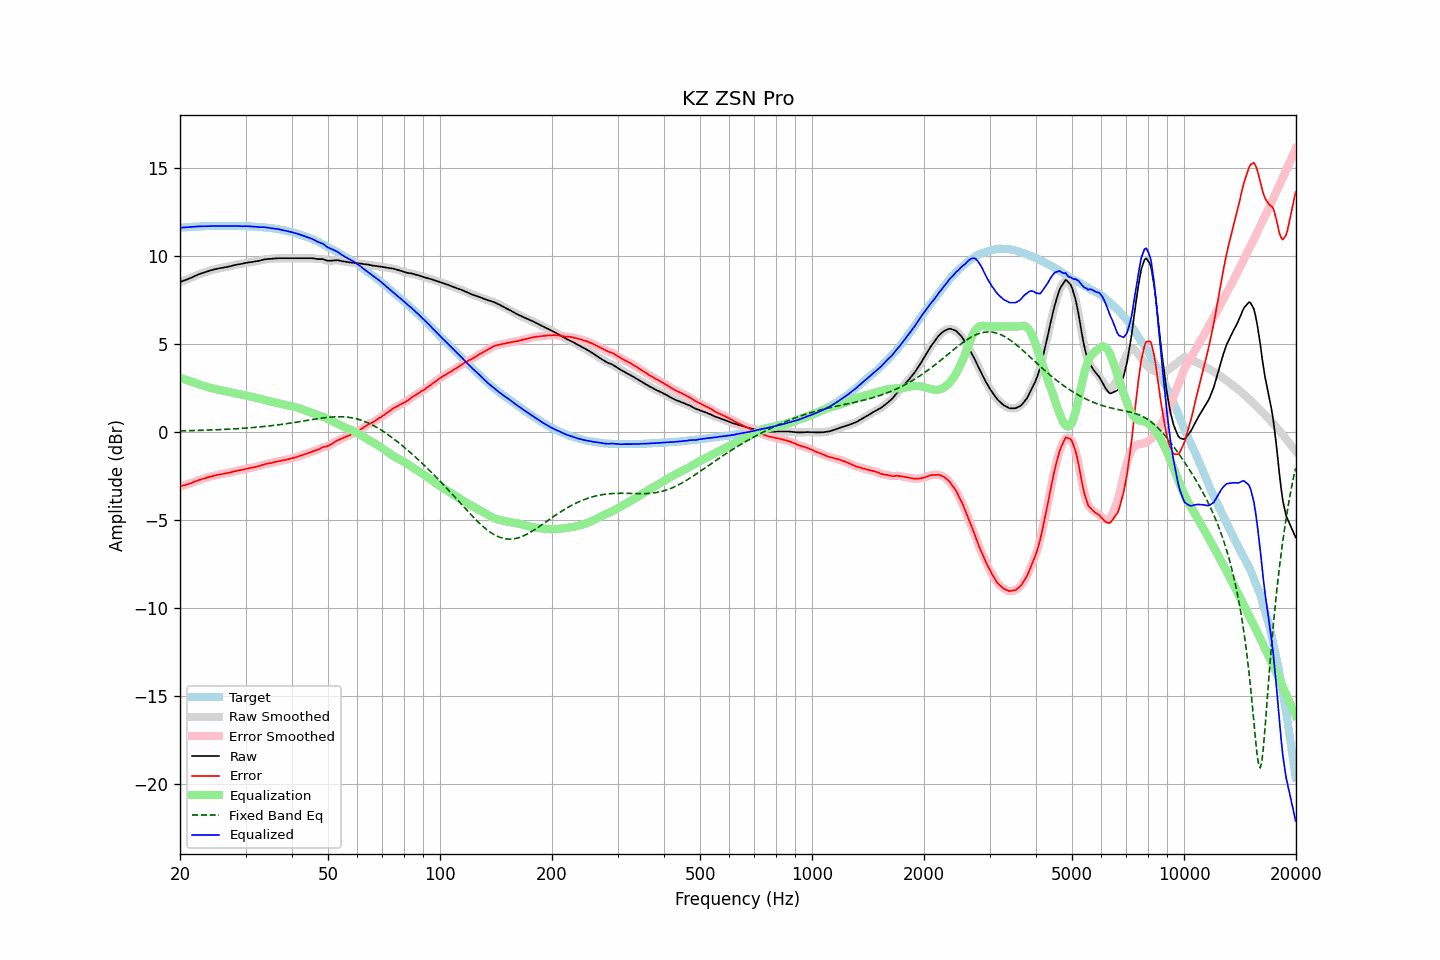

The table this chart was drawn from, first rows:
frequency, raw, error, smoothed, error_smoothed, equalization, fixed_band_eq, equalized_raw, equalized_smoothed, target
20.00, 8.53, -3.08, 8.53, -3.08, 3.08, 0.08, 11.61, 11.61, 11.61
20.20, 8.56, -3.06, 8.56, -3.05, 3.06, 0.08, 11.62, 11.62, 11.62
20.40, 8.60, -3.03, 8.60, -3.03, 3.03, 0.08, 11.63, 11.63, 11.63
20.61, 8.63, -3.01, 8.63, -3.00, 3.00, 0.08, 11.63, 11.63, 11.64
20.81, 8.67, -2.97, 8.67, -2.97, 2.97, 0.09, 11.64, 11.64, 11.64
21.02, 8.70, -2.95, 8.70, -2.95, 2.94, 0.09, 11.64, 11.64, 11.65
21.23, 8.74, -2.92, 8.74, -2.92, 2.91, 0.09, 11.65, 11.65, 11.66
21.44, 8.77, -2.90, 8.78, -2.89, 2.88, 0.09, 11.65, 11.66, 11.67
21.66, 8.82, -2.85, 8.82, -2.85, 2.85, 0.09, 11.67, 11.66, 11.67
21.87, 8.86, -2.81, 8.86, -2.81, 2.81, 0.10, 11.67, 11.67, 11.68
22.09, 8.90, -2.77, 8.90, -2.77, 2.78, 0.10, 11.68, 11.68, 11.68
22.31, 8.94, -2.74, 8.94, -2.74, 2.75, 0.10, 11.69, 11.69, 11.68
22.54, 8.98, -2.71, 8.98, -2.71, 2.71, 0.11, 11.69, 11.69, 11.68
22.76, 9.01, -2.68, 9.01, -2.68, 2.68, 0.11, 11.69, 11.69, 11.69
22.99, 9.04, -2.65, 9.04, -2.65, 2.65, 0.11, 11.69, 11.69, 11.69
23.22, 9.07, -2.62, 9.07, -2.63, 2.62, 0.11, 11.69, 11.69, 11.69
23.45, 9.10, -2.60, 9.10, -2.60, 2.60, 0.12, 11.70, 11.70, 11.70
23.69, 9.13, -2.57, 9.13, -2.57, 2.57, 0.12, 11.70, 11.70, 11.70
23.92, 9.16, -2.54, 9.16, -2.54, 2.55, 0.12, 11.71, 11.71, 11.70
24.16, 9.19, -2.51, 9.19, -2.52, 2.52, 0.13, 11.71, 11.71, 11.70
24.40, 9.21, -2.50, 9.21, -2.50, 2.50, 0.13, 11.71, 11.71, 11.71
24.65, 9.24, -2.47, 9.24, -2.47, 2.47, 0.13, 11.71, 11.71, 11.71
24.89, 9.26, -2.45, 9.26, -2.45, 2.45, 0.14, 11.71, 11.71, 11.71
25.14, 9.28, -2.43, 9.28, -2.43, 2.43, 0.14, 11.71, 11.71, 11.71
25.39, 9.30, -2.41, 9.30, -2.41, 2.41, 0.15, 11.71, 11.71, 11.71
25.65, 9.32, -2.39, 9.32, -2.39, 2.39, 0.15, 11.71, 11.71, 11.71
25.91, 9.33, -2.38, 9.33, -2.38, 2.38, 0.15, 11.71, 11.71, 11.71
26.16, 9.35, -2.36, 9.35, -2.36, 2.36, 0.16, 11.71, 11.71, 11.71
26.43, 9.37, -2.34, 9.37, -2.34, 2.34, 0.16, 11.71, 11.71, 11.71
26.69, 9.38, -2.33, 9.38, -2.33, 2.32, 0.17, 11.70, 11.71, 11.71
26.96, 9.40, -2.31, 9.40, -2.31, 2.30, 0.17, 11.70, 11.70, 11.71
27.23, 9.42, -2.29, 9.42, -2.29, 2.28, 0.18, 11.70, 11.70, 11.71
27.50, 9.44, -2.27, 9.44, -2.26, 2.26, 0.18, 11.70, 11.71, 11.71
27.77, 9.47, -2.24, 9.47, -2.24, 2.24, 0.19, 11.71, 11.71, 11.71
28.05, 9.49, -2.22, 9.49, -2.22, 2.22, 0.19, 11.71, 11.71, 11.71
28.33, 9.51, -2.20, 9.51, -2.20, 2.20, 0.20, 11.71, 11.71, 11.71
28.62, 9.53, -2.18, 9.53, -2.18, 2.18, 0.20, 11.71, 11.71, 11.71
28.90, 9.54, -2.16, 9.54, -2.16, 2.16, 0.21, 11.70, 11.70, 11.70
29.19, 9.56, -2.14, 9.56, -2.15, 2.14, 0.22, 11.70, 11.70, 11.70
29.48, 9.57, -2.13, 9.58, -2.13, 2.12, 0.22, 11.69, 11.70, 11.70
29.78, 9.60, -2.10, 9.60, -2.11, 2.10, 0.23, 11.70, 11.70, 11.70
30.08, 9.62, -2.08, 9.62, -2.08, 2.08, 0.23, 11.70, 11.70, 11.70
30.38, 9.63, -2.06, 9.63, -2.06, 2.07, 0.24, 11.70, 11.70, 11.69
30.68, 9.65, -2.04, 9.65, -2.04, 2.05, 0.25, 11.70, 11.69, 11.69
30.99, 9.66, -2.03, 9.66, -2.03, 2.03, 0.26, 11.69, 11.69, 11.69
31.30, 9.67, -2.01, 9.67, -2.01, 2.01, 0.26, 11.68, 11.68, 11.68
31.61, 9.69, -1.99, 9.69, -1.99, 1.99, 0.27, 11.68, 11.67, 11.68
31.93, 9.70, -1.97, 9.70, -1.97, 1.97, 0.28, 11.67, 11.67, 11.67
32.24, 9.72, -1.95, 9.72, -1.95, 1.94, 0.29, 11.66, 11.66, 11.67
32.57, 9.73, -1.92, 9.73, -1.92, 1.92, 0.30, 11.65, 11.65, 11.65
32.89, 9.75, -1.90, 9.75, -1.90, 1.89, 0.30, 11.64, 11.65, 11.65
33.22, 9.78, -1.86, 9.78, -1.87, 1.87, 0.31, 11.65, 11.64, 11.64
33.55, 9.80, -1.84, 9.80, -1.84, 1.84, 0.32, 11.64, 11.64, 11.64
33.89, 9.82, -1.81, 9.82, -1.81, 1.82, 0.33, 11.64, 11.64, 11.63
34.23, 9.83, -1.79, 9.83, -1.79, 1.80, 0.34, 11.63, 11.63, 11.62
34.57, 9.84, -1.77, 9.84, -1.77, 1.77, 0.35, 11.61, 11.61, 11.61
34.92, 9.84, -1.76, 9.84, -1.76, 1.75, 0.36, 11.59, 11.60, 11.60
35.27, 9.85, -1.74, 9.85, -1.74, 1.73, 0.37, 11.58, 11.58, 11.59
35.62, 9.86, -1.71, 9.86, -1.72, 1.71, 0.38, 11.57, 11.57, 11.57
35.97, 9.87, -1.69, 9.87, -1.69, 1.69, 0.39, 11.56, 11.56, 11.56
... 635 more rows
